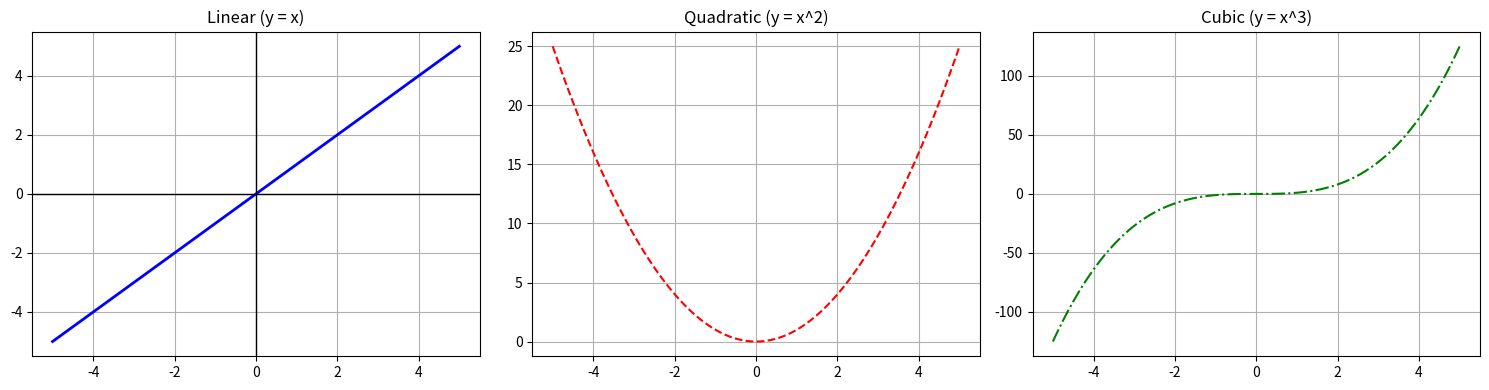

Write the Python code that produced this figure.
import numpy as np
import matplotlib.pyplot as plt

%matplotlib inline
print("Welcome to the Python Tutorial for Linear Algebra!")

# 1. Python List
py_list = [1, 2, 3]

# 2. NumPy Array
np_array = np.array([1, 2, 3])

print("--- Scalar Multiplication ( * 3 ) ---")
# Multiplying a list duplicates its contents (Concatenation)
print("Python List * 3  :", py_list * 3)

# Multiplying a NumPy array scales its values mathematically
print("NumPy Array * 3  :", np_array * 3)

print("\n--- Addition ( + ) ---")
list_2 = [4, 5, 6]
array_2 = np.array([4, 5, 6])

# Adding lists joins them together
print("List + List      :", py_list + list_2)

# Adding arrays performs element-wise vector addition
print("Array + Array    :", np_array + array_2)

# np.zeros: Creates an array filled with 0s (Useful for memory pre-allocation)
Z = np.zeros((2, 4))
print("Zeros Matrix (2x4):\n", Z)

# np.ones: Creates an array filled with 1s
O = np.ones((3, 2))
print("\nOnes Matrix (3x2):\n", O)

# np.arange: Creates a sequence of numbers (start, stop_exclusive, step)
seq = np.arange(0, 10, 2)
print("\nSequence (arange):", seq)

# np.linspace: Creates evenly spaced numbers over a specified interval (Crucial for plotting smooth math functions)
lin = np.linspace(0, 1, 5)
print("\nLinspace (5 points between 0 and 1):", lin)

# np.random.randn: Standard normal distribution (mean 0, variance 1)
R = np.random.randn(3, 3)
print("\nRandom Matrix (Gaussian):\n", np.round(R, 2))

# Create a 4x4 matrix counting from 1 to 16
M = np.arange(1, 17).reshape(4, 4)
print("Matrix M:\n", M)

print("\n--- Slicing Examples ---")
# 1. Get a specific element (Row 2, Column 1) -> Note: Indexing starts at 0!
print("Element at index [2, 1] :", M[2, 1])

# 2. Get an entire row (Row 0)
print("Entire Row 0            :", M[0, :])

# 3. Get an entire column (Column 3)
print("Entire Column 3         :", M[:, 3])

# 4. Sub-matrix extraction (Rows 1 and 2, Columns 1 and 2)
sub_matrix = M[1:3, 1:3]
print("\nSub-matrix (Rows 1-2, Cols 1-2):\n", sub_matrix)

# Generate some data
x = np.linspace(-5, 5, 100)
y_linear = x
y_quadratic = x**2
y_cubic = x**3

# Create a figure with 1 row and 3 columns of subplots
fig, axes = plt.subplots(nrows=1, ncols=3, figsize=(15, 4))

# Plot 1: Linear
axes[0].plot(x, y_linear, color='blue', linewidth=2)
axes[0].set_title("Linear (y = x)")
axes[0].grid(True)
axes[0].axhline(0, color='black', linewidth=1)
axes[0].axvline(0, color='black', linewidth=1)

# Plot 2: Quadratic
axes[1].plot(x, y_quadratic, color='red', linestyle='--')
axes[1].set_title("Quadratic (y = x^2)")
axes[1].grid(True)

# Plot 3: Cubic
axes[2].plot(x, y_cubic, color='green', linestyle='-.')
axes[2].set_title("Cubic (y = x^3)")
axes[2].grid(True)

# Optimize spacing between subplots
plt.tight_layout()
plt.show()
